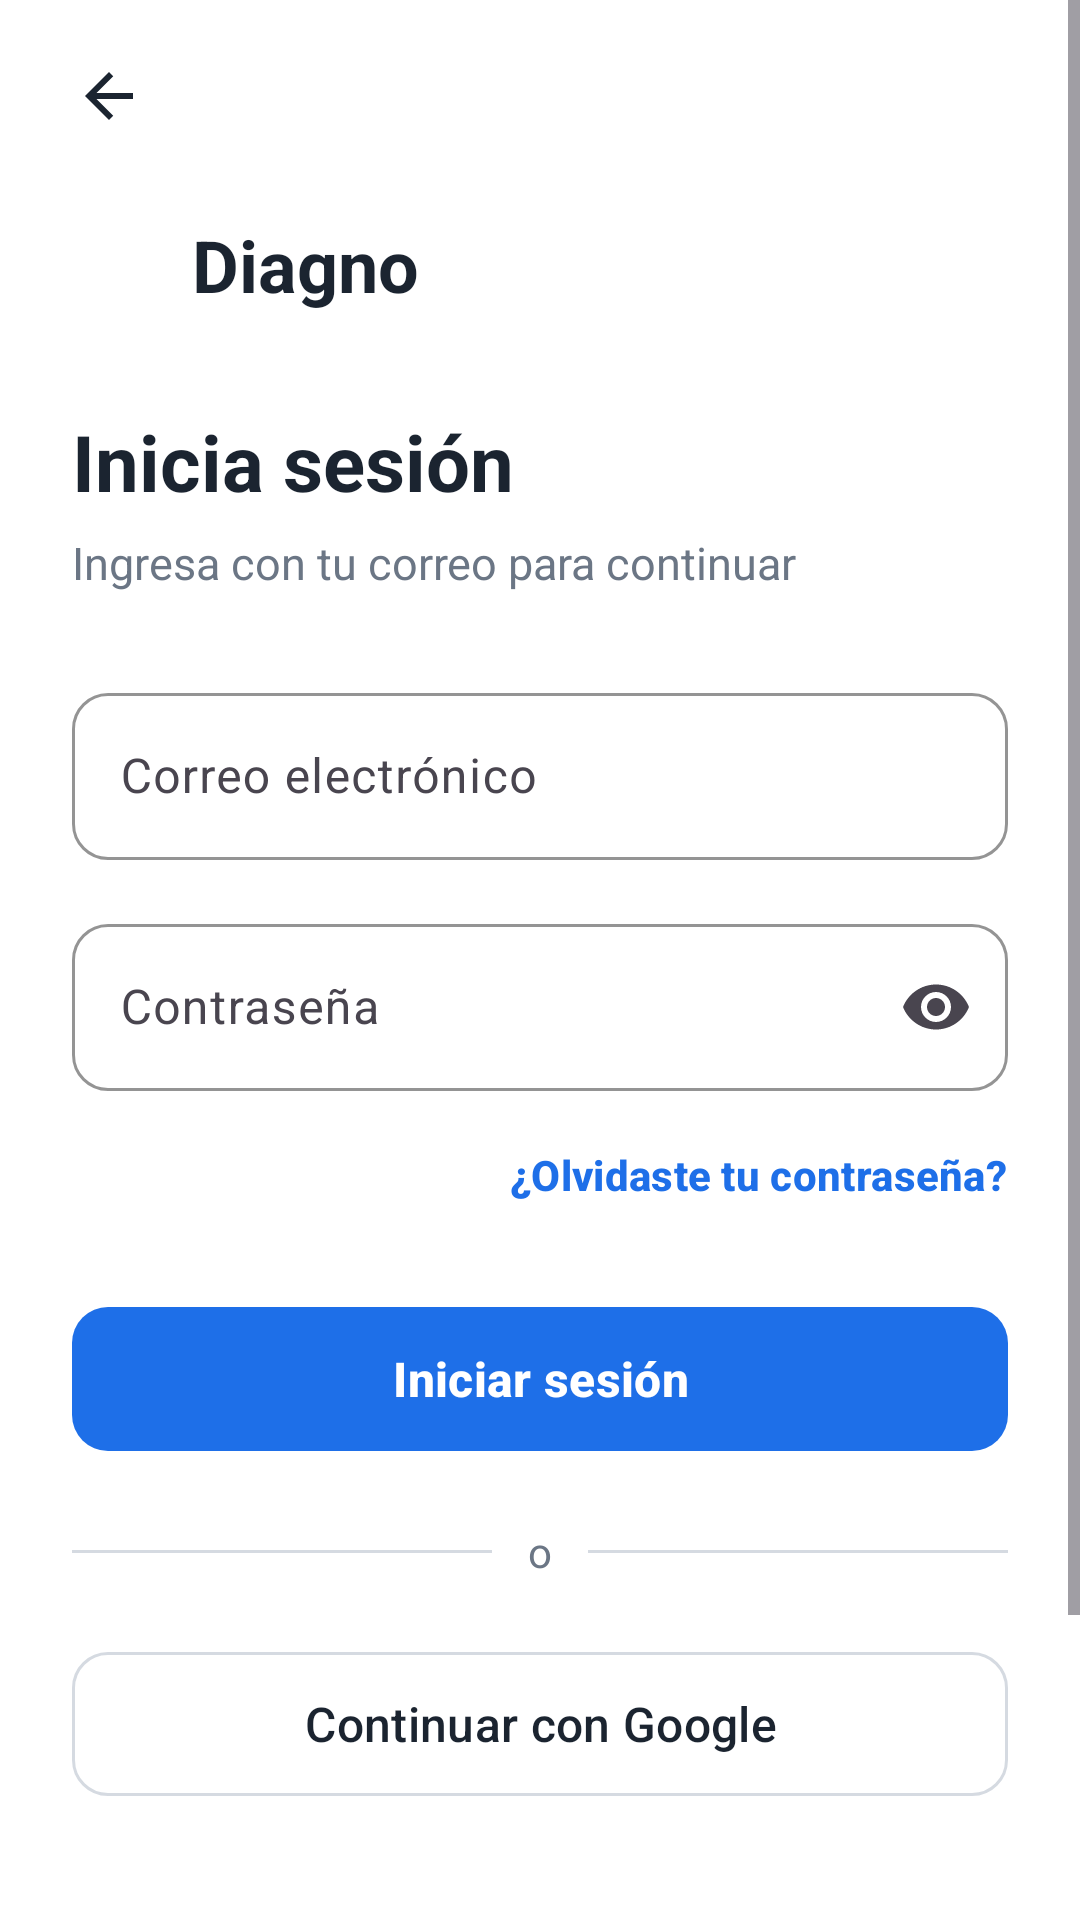

Here is an Android app screen rendered from its layout file. Give the layout XML and the strings, colors and styles it references.
<!-- AndroidManifest.xml: application theme Theme.ProyectoFinal -->
<!-- res/layout/activity_login.xml -->
<?xml version="1.0" encoding="utf-8"?>
<ScrollView xmlns:android="http://schemas.android.com/apk/res/android"
    xmlns:app="http://schemas.android.com/apk/res-auto"
    android:id="@+id/loginRaiz"
    android:layout_width="match_parent"
    android:layout_height="match_parent"
    android:background="@android:color/white"
    android:fillViewport="true">

    <LinearLayout
        android:layout_width="match_parent"
        android:layout_height="wrap_content"
        android:orientation="vertical"
        android:paddingHorizontal="24dp"
        android:paddingTop="8dp"
        android:paddingBottom="24dp">

        
        <ImageButton
            android:id="@+id/btnVolverLogin"
            android:layout_width="48dp"
            android:layout_height="48dp"
            android:layout_marginStart="-12dp"
            android:background="?attr/selectableItemBackgroundBorderless"
            android:contentDescription="Volver"
            android:src="@drawable/ic_flecha_atras"
            app:tint="@color/texto" />

        
        <LinearLayout
            android:layout_width="wrap_content"
            android:layout_height="wrap_content"
            android:layout_marginTop="16dp"
            android:gravity="center_vertical"
            android:orientation="horizontal">

            <ImageView
                android:layout_width="32dp"
                android:layout_height="32dp"
                android:contentDescription="@null"
                android:src="@drawable/ic_nivel_engranaje"
                app:tint="@color/azul" />

            <TextView
                android:layout_width="wrap_content"
                android:layout_height="wrap_content"
                android:layout_marginStart="8dp"
                android:text="Diagno"
                android:textColor="@color/texto"
                android:textSize="24sp"
                android:textStyle="bold" />
        </LinearLayout>

        <TextView
            style="@style/Diagno.Titulo"
            android:layout_marginTop="32dp"
            android:text="Inicia sesión" />

        <TextView
            style="@style/Diagno.Subtitulo"
            android:text="Ingresa con tu correo para continuar" />

        
        <com.google.android.material.textfield.TextInputLayout
            android:id="@+id/tilLoginCorreo"
            style="@style/Diagno.Campo"
            android:layout_marginTop="28dp"
            android:hint="Correo electrónico">

            <com.google.android.material.textfield.TextInputEditText
                android:id="@+id/etLoginCorreo"
                android:layout_width="match_parent"
                android:layout_height="wrap_content"
                android:autofillHints="emailAddress"
                android:imeOptions="actionNext"
                android:inputType="textEmailAddress"
                android:maxLines="1" />
        </com.google.android.material.textfield.TextInputLayout>

        
        <com.google.android.material.textfield.TextInputLayout
            android:id="@+id/tilLoginPassword"
            style="@style/Diagno.Campo"
            android:hint="Contraseña"
            app:endIconMode="password_toggle">

            <com.google.android.material.textfield.TextInputEditText
                android:id="@+id/etLoginPassword"
                android:layout_width="match_parent"
                android:layout_height="wrap_content"
                android:autofillHints="password"
                android:imeOptions="actionDone"
                android:inputType="textPassword"
                android:maxLines="1" />
        </com.google.android.material.textfield.TextInputLayout>

        <com.google.android.material.button.MaterialButton
            android:id="@+id/btnOlvideClave"
            style="@style/Diagno.BotonTexto"
            android:layout_width="wrap_content"
            android:layout_height="wrap_content"
            android:layout_gravity="end"
            android:layout_marginTop="4dp"
            android:layout_marginEnd="-12dp"
            android:text="¿Olvidaste tu contraseña?" />

        
        <FrameLayout
            android:layout_width="match_parent"
            android:layout_height="wrap_content"
            android:layout_marginTop="16dp">

            <com.google.android.material.button.MaterialButton
                android:id="@+id/btnEntrar"
                style="@style/Diagno.BotonPrincipal"
                android:text="Iniciar sesión" />

            <com.google.android.material.progressindicator.CircularProgressIndicator
                android:id="@+id/progresoLogin"
                android:layout_width="wrap_content"
                android:layout_height="wrap_content"
                android:layout_gravity="center"
                android:elevation="8dp"
                android:indeterminate="true"
                android:visibility="gone"
                app:indicatorColor="@android:color/white"
                app:indicatorSize="24dp"
                app:trackThickness="3dp" />
        </FrameLayout>

        
        <LinearLayout
            android:layout_width="match_parent"
            android:layout_height="wrap_content"
            android:layout_marginTop="20dp"
            android:gravity="center_vertical"
            android:orientation="horizontal">

            <View
                android:layout_width="0dp"
                android:layout_height="1dp"
                android:layout_weight="1"
                android:background="@color/borde" />

            <TextView
                android:layout_width="wrap_content"
                android:layout_height="wrap_content"
                android:layout_marginHorizontal="12dp"
                android:text="o"
                android:textColor="@color/texto_sec" />

            <View
                android:layout_width="0dp"
                android:layout_height="1dp"
                android:layout_weight="1"
                android:background="@color/borde" />
        </LinearLayout>

        
        <com.google.android.material.button.MaterialButton
            android:id="@+id/btnGoogle"
            style="@style/Widget.Material3.Button.OutlinedButton"
            android:layout_width="match_parent"
            android:layout_height="56dp"
            android:layout_marginTop="20dp"
            android:text="Continuar con Google"
            android:textAllCaps="false"
            android:textColor="@color/texto"
            android:textSize="16sp"
            app:cornerRadius="12dp"
            app:strokeColor="@color/borde" />

        
        <LinearLayout
            android:layout_width="wrap_content"
            android:layout_height="wrap_content"
            android:layout_gravity="center_horizontal"
            android:layout_marginTop="24dp"
            android:gravity="center_vertical"
            android:orientation="horizontal">

            <TextView
                android:layout_width="wrap_content"
                android:layout_height="wrap_content"
                android:text="¿No tienes cuenta?"
                android:textColor="@color/texto_sec"
                android:textSize="14sp" />

            <com.google.android.material.button.MaterialButton
                android:id="@+id/btnIrCrearCuenta"
                style="@style/Diagno.BotonTexto"
                android:layout_width="wrap_content"
                android:layout_height="wrap_content"
                android:text="Crear cuenta" />
        </LinearLayout>

        <TextView
            android:layout_width="match_parent"
            android:layout_height="wrap_content"
            android:layout_marginTop="32dp"
            android:gravity="center"
            android:text="Al continuar aceptas los Términos de uso y la Política de privacidad de Diagno."
            android:textColor="@color/texto_sec"
            android:textSize="12sp" />
    </LinearLayout>
</ScrollView>
<!-- resources referenced by this layout -->
<resources>
  <color name="azul">#1E6FE8</color>
  <color name="borde">#D5DAE1</color>
  <color name="texto">#1B2430</color>
  <color name="texto_sec">#6B7685</color>
  <!-- drawable ic_flecha_atras (drawable) -->
  <vector xmlns:android="http://schemas.android.com/apk/res/android"
      android:width="24dp" android:height="24dp"
      android:viewportWidth="24" android:viewportHeight="24">
      <path android:fillColor="#FF1B2430"
          android:pathData="M20,11H7.83l5.59,-5.59L12,4l-8,8 8,8 1.41,-1.41L7.83,13H20v-2z" />
  </vector>
  <style name="Diagno.BotonPrincipal" parent="Widget.Material3.Button">
          <item name="android:layout_width">match_parent</item>
          <item name="android:layout_height">56dp</item>
          <item name="android:textSize">16sp</item>
          <item name="android:textStyle">bold</item>
          <item name="android:textAllCaps">false</item>
          <item name="backgroundTint">@color/azul</item>
          <item name="cornerRadius">12dp</item>
      </style>
  <style name="Diagno.BotonTexto" parent="Widget.Material3.Button.TextButton">
          <item name="android:textAllCaps">false</item>
          <item name="android:textColor">@color/azul</item>
          <item name="android:textSize">14sp</item>
          <item name="android:textStyle">bold</item>
      </style>
  <style name="Diagno.Campo" parent="Widget.Material3.TextInputLayout.OutlinedBox">
          <item name="android:layout_width">match_parent</item>
          <item name="android:layout_height">wrap_content</item>
          <item name="android:layout_marginTop">16dp</item>
          <item name="boxCornerRadiusTopStart">12dp</item>
          <item name="boxCornerRadiusTopEnd">12dp</item>
          <item name="boxCornerRadiusBottomStart">12dp</item>
          <item name="boxCornerRadiusBottomEnd">12dp</item>
          <item name="boxStrokeColor">@color/azul</item>
          <item name="hintTextColor">@color/azul</item>
          <item name="boxStrokeErrorColor">@color/error</item>
          <item name="errorTextColor">@color/error</item>
      </style>
  <style name="Diagno.Subtitulo">
          <item name="android:layout_width">wrap_content</item>
          <item name="android:layout_height">wrap_content</item>
          <item name="android:layout_marginTop">6dp</item>
          <item name="android:textColor">@color/texto_sec</item>
          <item name="android:textSize">15sp</item>
      </style>
  <style name="Diagno.Titulo">
          <item name="android:layout_width">wrap_content</item>
          <item name="android:layout_height">wrap_content</item>
          <item name="android:textColor">@color/texto</item>
          <item name="android:textSize">26sp</item>
          <item name="android:textStyle">bold</item>
      </style>
  <style name="Theme.ProyectoFinal" parent="Theme.Material3.Light.NoActionBar" />
  <color name="error">#D93025</color>
</resources>
